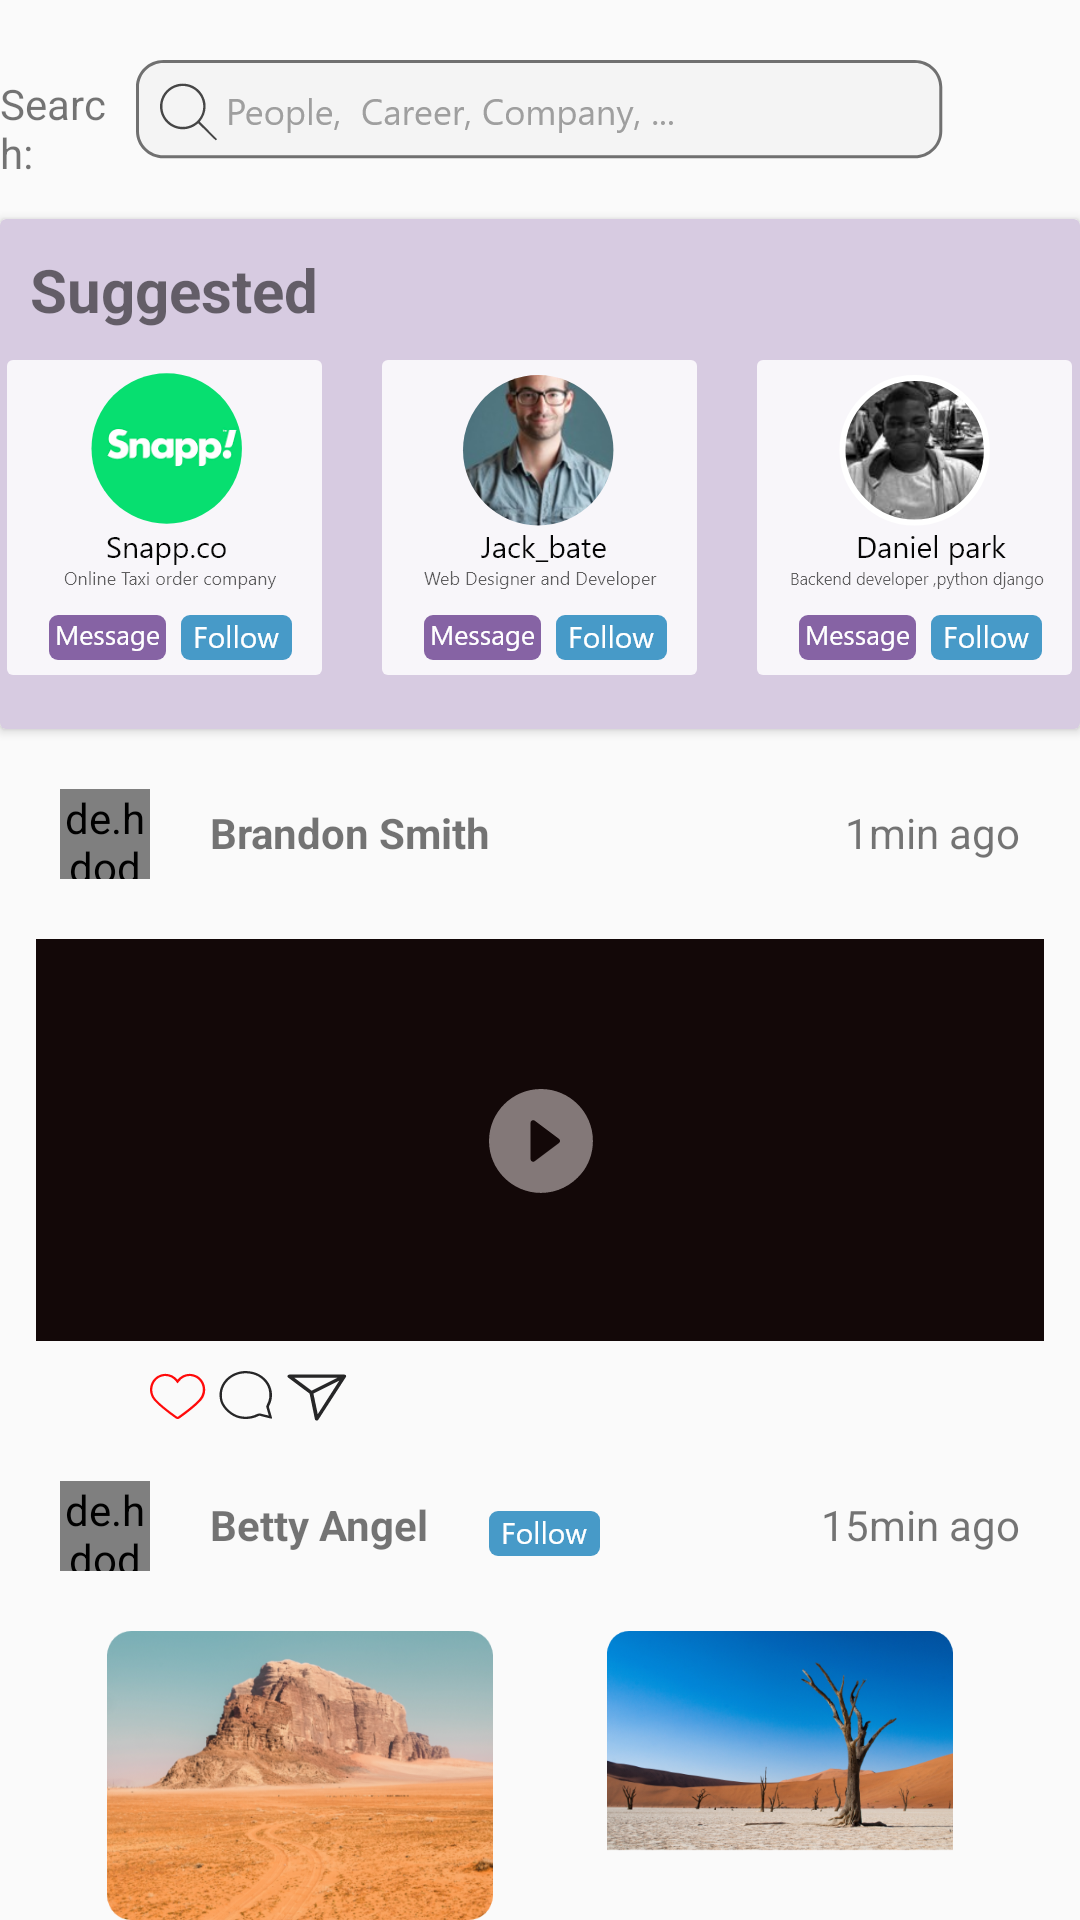

The Android layout XML behind this screen, and the referenced resources:
<!-- AndroidManifest.xml: application theme AppTheme -->
<!-- res/layout/fragment_home.xml -->
<?xml version="1.0" encoding="utf-8"?>
<RelativeLayout xmlns:android="http://schemas.android.com/apk/res/android"
    xmlns:tools="http://schemas.android.com/tools"
    android:layout_width="match_parent"
    android:layout_height="match_parent"
    xmlns:app="http://schemas.android.com/apk/res-auto"
    tools:context=".HomeFragment">


    <ImageView
        android:id="@+id/id"
        android:layout_width="wrap_content"
        android:layout_height="wrap_content"
        android:src="@drawable/tyty"
        android:layout_centerHorizontal="true"
        android:layout_marginTop="20dp"/>

    <TextView
        android:layout_width="wrap_content"
        android:layout_height="wrap_content"
        android:text="Search:"
        android:layout_toStartOf="@+id/id"
        android:layout_marginTop="25dp"
        android:layout_marginEnd="10dp"/>



    <androidx.cardview.widget.CardView
        android:id="@+id/ds"
        android:layout_below="@+id/id"
        android:layout_marginTop="20dp"
        android:layout_width="match_parent"
        android:layout_height="170dp"
        app:cardBackgroundColor="#D7CBE1">

        <RelativeLayout
            android:layout_width="match_parent"
            android:layout_height="match_parent">


            <TextView
                android:id="@+id/idid"
                android:layout_width="wrap_content"
                android:layout_height="wrap_content"
                android:textSize="20sp"
                android:text="Suggested"
                android:textStyle="bold"
                android:layout_marginTop="10dp"
                android:layout_marginStart="10dp"/>


            <ImageView
                android:id="@+id/jfjf"
                android:layout_width="wrap_content"
                android:layout_height="wrap_content"
                android:src="@drawable/uiui"
                android:layout_below="@+id/idid"
                android:layout_marginTop="10dp"
                android:layout_centerInParent="true"/>

            <ImageView
                android:layout_width="wrap_content"
                android:layout_height="wrap_content"
                android:layout_toStartOf="@+id/jfjf"
                android:layout_below="@+id/idid"
                android:layout_marginTop="10dp"
                android:layout_marginEnd="20dp"
                android:src="@drawable/rere"/>


            <ImageView
                android:layout_width="wrap_content"
                android:layout_height="wrap_content"
                android:layout_toEndOf="@+id/jfjf"
                android:layout_below="@+id/idid"
                android:layout_marginTop="10dp"
                android:layout_marginStart="20dp"
                android:src="@drawable/qqq"/>


        </RelativeLayout>


    </androidx.cardview.widget.CardView>



    <de.hdodenhof.circleimageview.CircleImageView
        android:id="@+id/dss"
        android:layout_width="30dp"
        android:layout_height="30dp"
        android:src="#000000"
        android:layout_below="@+id/ds"
        android:layout_marginTop="20dp"
        android:layout_marginStart="20dp"/>


    <TextView
        android:layout_width="wrap_content"
        android:layout_height="wrap_content"
        android:textStyle="bold"
        android:text="Brandon Smith"
        android:layout_below="@+id/ds"
        android:layout_marginTop="25dp"
        android:layout_marginStart="20dp"
        android:layout_toEndOf="@+id/dss"/>


    <TextView
        android:layout_width="wrap_content"
        android:layout_height="wrap_content"
        android:text="1min ago"
        android:layout_below="@+id/ds"
        android:layout_marginTop="25dp"
        android:layout_alignParentEnd="true"
        android:layout_marginEnd="20dp"
        android:gravity="right"
        android:layout_marginStart="20dp"
        android:layout_toEndOf="@+id/dss"/>


    <ImageView
        android:id="@+id/jjj"
        android:layout_width="match_parent"
        android:layout_height="wrap_content"
        android:src="@drawable/vbvb"
        android:layout_marginTop="20dp"
        android:layout_below="@+id/dss"/>

    <ImageView
        android:id="@+id/fff"
        android:layout_width="wrap_content"
        android:layout_height="wrap_content"
        android:layout_below="@id/jjj"
        android:src="@drawable/qwe"
        android:layout_marginStart="50dp"
        android:layout_marginTop="10dp"/>





    <de.hdodenhof.circleimageview.CircleImageView
        android:id="@+id/dsss"
        android:layout_width="30dp"
        android:layout_height="30dp"
        android:src="#000000"
        android:layout_below="@+id/fff"
        android:layout_marginTop="20dp"
        android:layout_marginStart="20dp"/>


    <TextView
        android:id="@+id/ll"
        android:layout_width="wrap_content"
        android:layout_height="wrap_content"
        android:textStyle="bold"
        android:text="Betty Angel"
        android:layout_below="@+id/fff"
        android:layout_marginTop="25dp"
        android:layout_marginStart="20dp"
        android:layout_toEndOf="@+id/dsss"/>



    <ImageView
        android:layout_width="wrap_content"
        android:layout_height="wrap_content"
        android:src="@drawable/rtrt"
        android:layout_toEndOf="@+id/ll"
        android:layout_marginTop="30dp"
        android:layout_marginStart="20dp"
        android:layout_below="@id/fff"/>



    <TextView
        android:layout_width="wrap_content"
        android:layout_height="wrap_content"
        android:text="15min ago"
        android:layout_below="@+id/fff"
        android:layout_marginTop="25dp"
        android:layout_alignParentEnd="true"
        android:layout_marginEnd="20dp"
        android:gravity="right"
        android:layout_marginStart="20dp"
        android:layout_toEndOf="@+id/dsss"/>



    <ImageView
        android:layout_width="wrap_content"
        android:layout_height="wrap_content"
        android:src="@drawable/iuiu"
        android:layout_below="@+id/dsss"
        android:layout_marginTop="20dp"
        android:layout_marginStart="20dp"/>



    <ImageView
        android:layout_width="wrap_content"
        android:layout_height="wrap_content"
        android:src="@drawable/hhhh"
        android:layout_alignParentEnd="true"
        android:layout_marginEnd="20dp"
        android:layout_below="@+id/dsss"
        android:layout_marginTop="20dp"
        android:layout_marginStart="20dp"/>


</RelativeLayout>
<!-- resources referenced by this layout -->
<resources>
  <!-- drawable hhhh: png bitmap (drawable-hdpi, 53982 bytes) -->
  <!-- drawable iuiu: png bitmap (drawable-hdpi, 68912 bytes) -->
  <!-- drawable qqq: png bitmap (drawable-hdpi, 11597 bytes) -->
  <!-- drawable qwe: png bitmap (drawable-hdpi, 1681 bytes) -->
  <!-- drawable rere: png bitmap (drawable-hdpi, 8539 bytes) -->
  <!-- drawable rtrt: png bitmap (drawable-hdpi, 743 bytes) -->
  <!-- drawable tyty: png bitmap (drawable-hdpi, 3666 bytes) -->
  <!-- drawable uiui: png bitmap (drawable-hdpi, 17169 bytes) -->
  <!-- drawable vbvb: png bitmap (drawable-hdpi, 3417 bytes) -->
  <style name="AppTheme" parent="Theme.AppCompat.Light.NoActionBar">
          <item name="colorPrimary">@color/colorPrimary</item>
          <item name="colorPrimaryDark">@color/colorPrimary</item>
          <item name="colorAccent">#FFA000</item>
      </style>
  <color name="colorPrimary">#3A6A75</color>
</resources>
